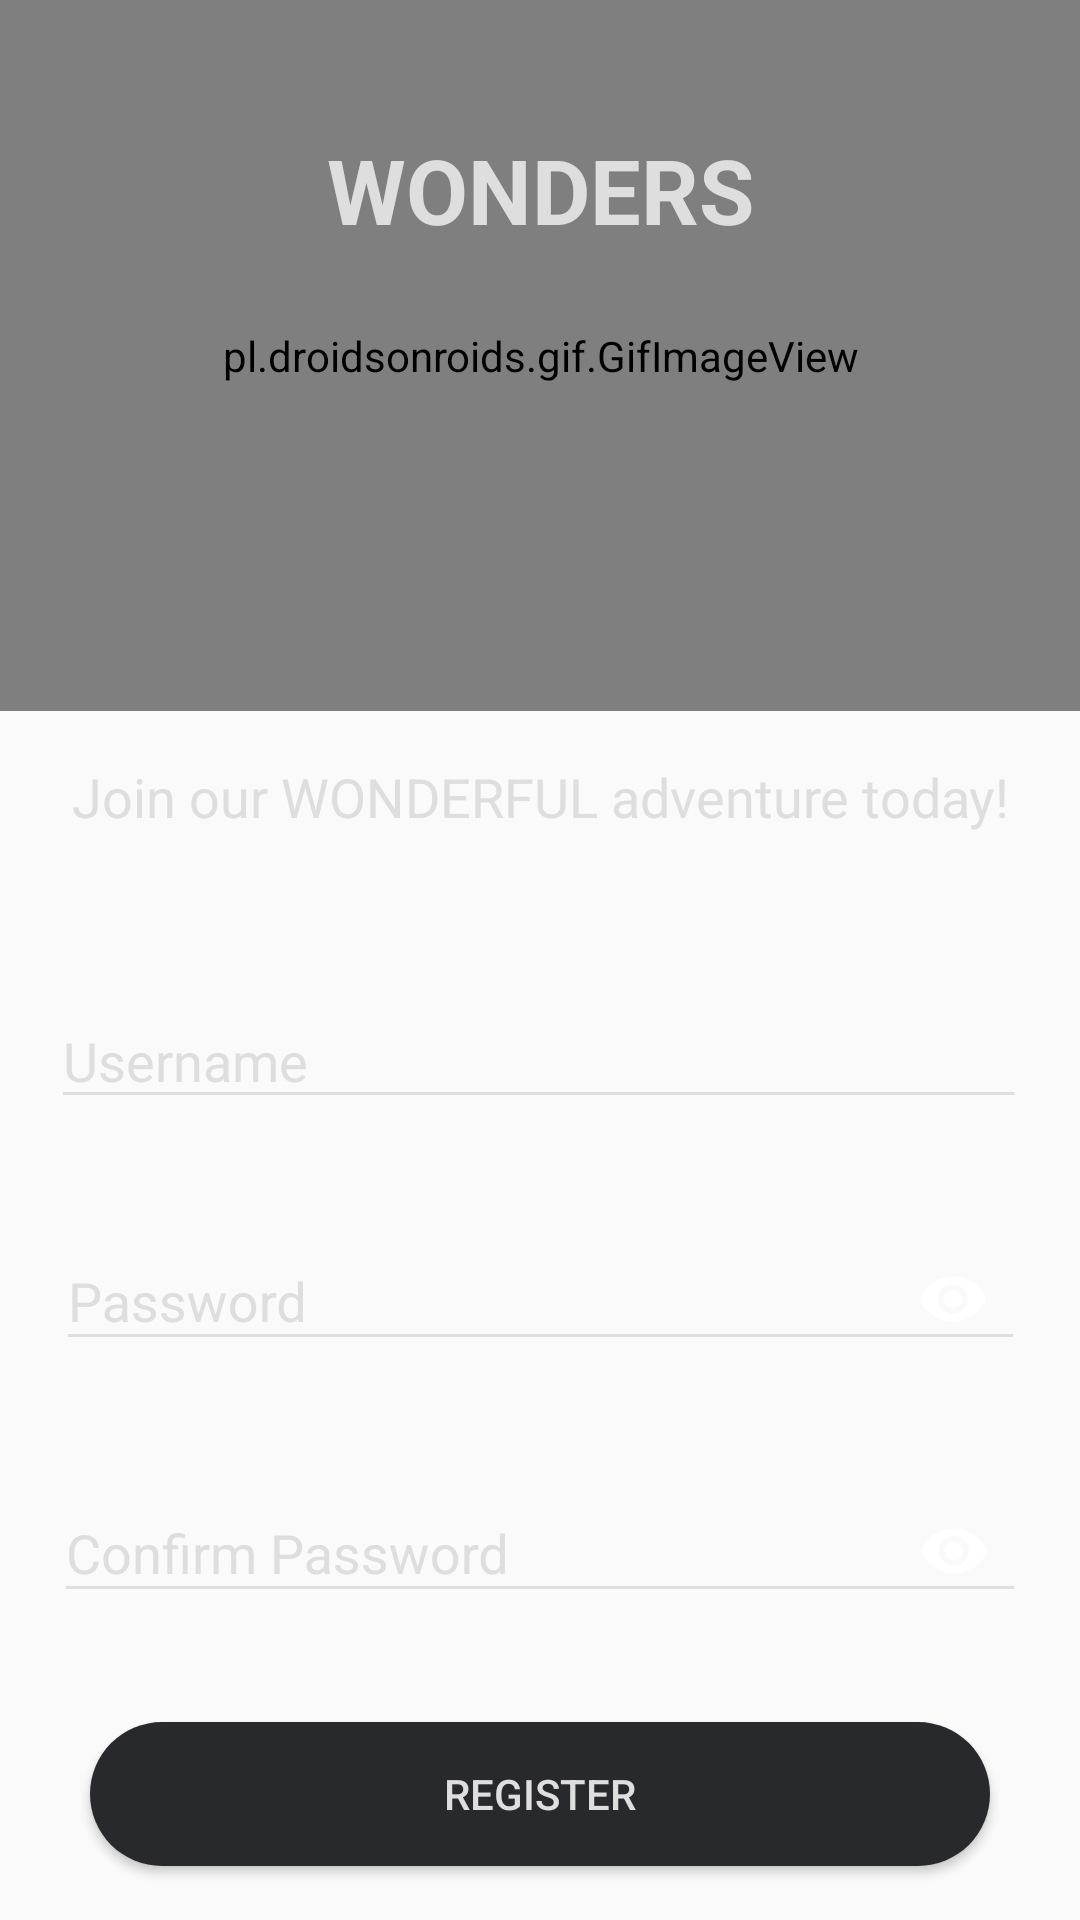

Android layout source for this screen:
<!-- AndroidManifest.xml: application theme AppTheme -->
<!-- res/layout/activity_registration_page.xml -->
<?xml version="1.0" encoding="utf-8"?>
<androidx.constraintlayout.widget.ConstraintLayout xmlns:android="http://schemas.android.com/apk/res/android"
    xmlns:app="http://schemas.android.com/apk/res-auto"
    xmlns:tools="http://schemas.android.com/tools"
    android:layout_width="match_parent"
    android:layout_height="match_parent"
    tools:context=".Activities.RegistrationPageActivity"
    android:background="@drawable/darkmap">

    <pl.droidsonroids.gif.GifImageView

        android:id="@+id/globe"
        android:layout_width="433dp"
        android:layout_height="237dp"
        android:src="@drawable/transparentplanegif2"
        app:layout_constraintTop_toTopOf="parent"
        app:layout_constraintLeft_toLeftOf="parent"
        app:layout_constraintRight_toRightOf="parent"
        tools:layout_editor_absoluteX="-8dp"
        tools:src="@drawable/transparentplanegif2" />

    <TextView
        android:id="@+id/textView"
        android:layout_width="319dp"
        android:layout_height="33dp"
        android:layout_marginTop="12dp"
        android:gravity="center"
        android:text="Join our WONDERFUL adventure today!"
        android:textColor="@color/lightGrey"
        android:textSize="18sp"
        app:layout_constraintEnd_toEndOf="parent"
        app:layout_constraintLeft_toLeftOf="parent"
        app:layout_constraintRight_toRightOf="parent"
        app:layout_constraintStart_toStartOf="parent"
        app:layout_constraintTop_toBottomOf="@+id/globe" />

    <com.google.android.material.textfield.TextInputLayout
        android:id="@+id/regUsername"
        android:layout_width="325dp"
        android:layout_height="51dp"
        android:layout_marginTop="40dp"
        app:layout_constraintEnd_toEndOf="parent"
        app:layout_constraintHorizontal_bias="0.488"
        app:layout_constraintStart_toStartOf="parent"
        app:layout_constraintTop_toBottomOf="@+id/textView">

        <com.google.android.material.textfield.TextInputEditText
            android:layout_width="match_parent"
            android:layout_height="wrap_content"
            android:textColor="@color/lightGrey"
            android:hint="Username" />
    </com.google.android.material.textfield.TextInputLayout>

    <com.google.android.material.textfield.TextInputLayout
        android:id="@+id/regPassword"
        android:layout_width="323dp"
        android:layout_height="53dp"
        android:layout_marginTop="28dp"
        app:layout_constraintEnd_toEndOf="parent"
        app:layout_constraintStart_toStartOf="parent"
        app:layout_constraintTop_toBottomOf="@+id/regUsername"
        app:endIconMode="password_toggle"
        app:passwordToggleEnabled="true">

        <com.google.android.material.textfield.TextInputEditText
            android:layout_width="match_parent"
            android:layout_height="wrap_content"
            android:inputType="textPassword"
            android:textColor="@color/lightGrey"
            android:hint="Password" />
    </com.google.android.material.textfield.TextInputLayout>

    <com.google.android.material.textfield.TextInputLayout
        android:id="@+id/regPasswordConfirm"
        android:layout_width="324dp"
        android:layout_height="62dp"
        android:layout_marginTop="28dp"
        app:layout_constraintEnd_toEndOf="parent"
        app:layout_constraintStart_toStartOf="parent"
        app:layout_constraintTop_toBottomOf="@+id/regPassword"
        app:endIconMode="password_toggle"
        app:passwordToggleEnabled="true">

        <com.google.android.material.textfield.TextInputEditText
            android:layout_width="match_parent"
            android:layout_height="wrap_content"
            android:inputType="textPassword"
            android:hint="Confirm Password"
            android:textColor="@color/lightGrey"/>
    </com.google.android.material.textfield.TextInputLayout>

    <Button
        android:id="@+id/regBtn"
        android:layout_width="300dp"
        android:layout_height="wrap_content"
        android:layout_marginTop="30dp"
        android:background="@drawable/bg_btn"
        android:text="Register"
        android:textColor="@color/lightGrey"
        app:layout_constraintEnd_toEndOf="parent"
        app:layout_constraintHorizontal_bias="0.498"
        app:layout_constraintStart_toStartOf="parent"
        app:layout_constraintTop_toBottomOf="@+id/regPasswordConfirm" />

    <TextView
        android:id="@+id/wonders"
        android:layout_width="wrap_content"
        android:layout_height="wrap_content"
        android:layout_marginTop="43dp"
        android:text="WONDERS"
        android:textAlignment="center"
        android:textColor="@color/lightGrey"
        android:textSize="30sp"
        android:textStyle="bold"
        app:layout_constraintLeft_toLeftOf="parent"
        app:layout_constraintRight_toRightOf="parent"
        app:layout_constraintTop_toTopOf="parent" />
</androidx.constraintlayout.widget.ConstraintLayout>
<!-- resources referenced by this layout -->
<resources>
  <color name="lightGrey">#dedede</color>
  <!-- drawable bg_btn (drawable) -->
  <?xml version="1.0" encoding="utf-8"?>
  <shape xmlns:app="http://schemas.android.com/apk/res-auto"
      xmlns:android="http://schemas.android.com/apk/res/android">
  
      <solid android:color="#27292D"/>
      <corners android:radius="50dp" />
  
  </shape>
  <style name="AppTheme" parent="Theme.AppCompat.Light.NoActionBar">
          
          <item name="colorPrimary">@color/colorPrimary</item>
          <item name="colorPrimaryDark">@color/colorPrimaryDark</item>
          <item name="colorAccent">@color/colorAccent</item>
          <item name="android:textColorHint">#dedede</item>
          <item name="colorControlNormal">#dedede</item>
  
      </style>
  <color name="colorPrimary">#6200EE</color>
  <color name="colorPrimaryDark">#2c2e33</color>
  <color name="colorAccent">#FFF3B0</color>
</resources>
